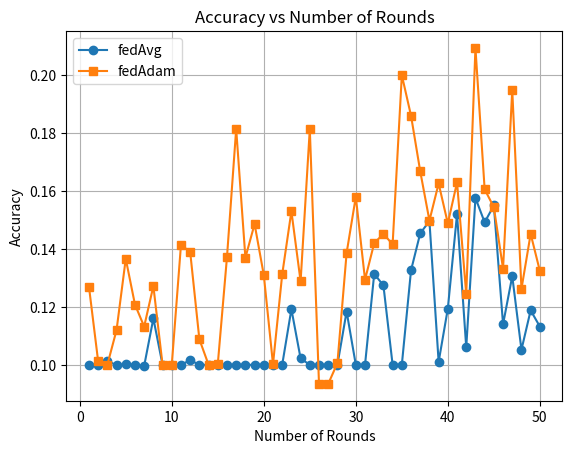

Reproduce this figure in Python. (Note: this script raises an exception after producing the figure.)
import numpy as np
import matplotlib.pyplot as plt

# Example data for fedAvg
accuracy_fedAvg = [0.1, 0.1, 0.1014, 0.0998, 0.1002, 0.1, 0.0996, 0.116, 0.1, 0.1, 0.1, 0.1016, 0.1, 0.1, 0.1, 0.1, 0.1, 0.1, 0.1, 0.1, 0.1, 0.1, 0.1192, 0.1022, 0.1, 0.1, 0.1, 0.1, 0.1184, 0.1, 0.1, 0.1314, 0.1274, 0.1, 0.1, 0.1326, 0.1454, 0.1496, 0.101, 0.1194, 0.152, 0.106, 0.1576, 0.1492, 0.155, 0.114, 0.1306, 0.1052, 0.1188, 0.1132]
numberOfRounds = [i for i in range(1, 51)]

# Example data for fedAdam
accuracy_fedAdam = [0.127, 0.1012, 0.1, 0.112, 0.1366, 0.1208, 0.1132, 0.1272, 0.1, 0.1, 0.1414, 0.139, 0.1088, 0.1, 0.1002, 0.1372, 0.1814, 0.137, 0.1486, 0.131, 0.1002, 0.1312, 0.153, 0.1288, 0.1814, 0.0934, 0.0934, 0.1006, 0.1386, 0.158, 0.1294, 0.142, 0.1452, 0.1416, 0.2, 0.186, 0.1668, 0.1498, 0.1626, 0.1488, 0.163, 0.1244, 0.2094, 0.1606, 0.1544, 0.1332, 0.1948, 0.1262, 0.1452, 0.1324]

# Plotting the graph
plt.plot(numberOfRounds, accuracy_fedAvg, marker='o', label='fedAvg')
plt.plot(numberOfRounds, accuracy_fedAdam, marker='s', label='fedAdam')
plt.xlabel('Number of Rounds')
plt.ylabel('Accuracy')
plt.title('Accuracy vs Number of Rounds')
plt.grid(True)
plt.legend()

# Save the graph as a PNG image
plt.savefig('/workspaces/ubuntuDevbox/workspace/Project/accuracy_vs_rounds.png')